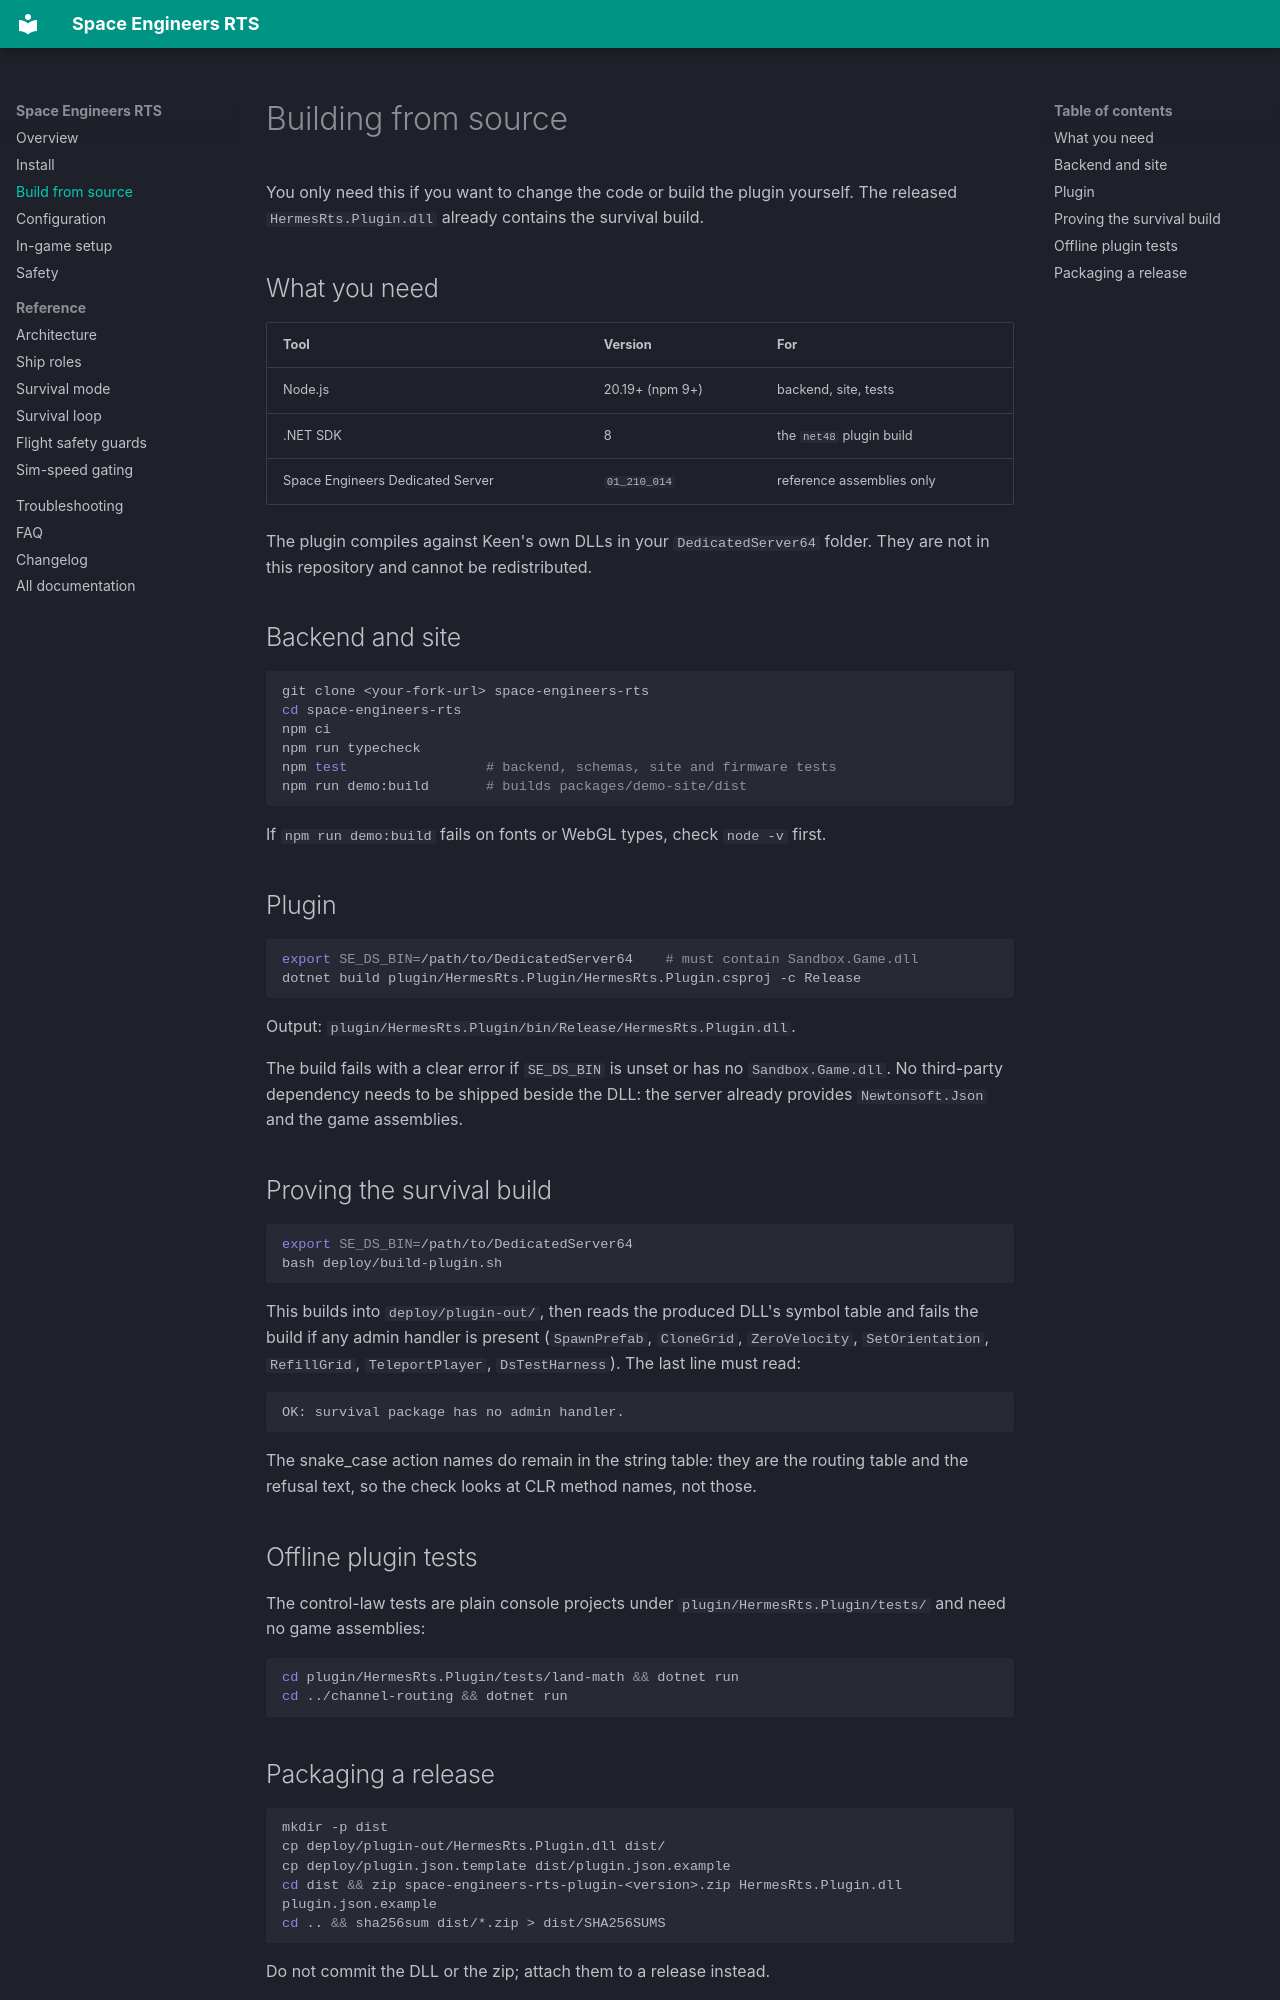

repository: ImVexi/space-engineers-rts · page: BUILDING/index.html · generator: mkdocs

# Building from source

You only need this if you want to change the code or build the plugin yourself.
The released `HermesRts.Plugin.dll` already contains the survival build.

## What you need

| Tool | Version | For |
|---|---|---|
| Node.js | 20.19+ (npm 9+) | backend, site, tests |
| .NET SDK | 8 | the `net48` plugin build |
| Space Engineers Dedicated Server | `01_210_014` | reference assemblies only |

The plugin compiles against Keen's own DLLs in your `DedicatedServer64` folder.
They are not in this repository and cannot be redistributed.

## Backend and site

```bash
git clone <your-fork-url> space-engineers-rts
cd space-engineers-rts
npm ci
npm run typecheck
npm test                 # backend, schemas, site and firmware tests
npm run demo:build       # builds packages/demo-site/dist
```

If `npm run demo:build` fails on fonts or WebGL types, check `node -v` first.

## Plugin

```bash
export SE_DS_BIN=/path/to/DedicatedServer64    # must contain Sandbox.Game.dll
dotnet build plugin/HermesRts.Plugin/HermesRts.Plugin.csproj -c Release
```

Output: `plugin/HermesRts.Plugin/bin/Release/HermesRts.Plugin.dll`.

The build fails with a clear error if `SE_DS_BIN` is unset or has no
`Sandbox.Game.dll`. No third-party dependency needs to be shipped beside the
DLL: the server already provides `Newtonsoft.Json` and the game assemblies.

## Proving the survival build

```bash
export SE_DS_BIN=/path/to/DedicatedServer64
bash deploy/build-plugin.sh
```

This builds into `deploy/plugin-out/`, then reads the produced DLL's symbol
table and fails the build if any admin handler is present (`SpawnPrefab`,
`CloneGrid`, `ZeroVelocity`, `SetOrientation`, `RefillGrid`, `TeleportPlayer`,
`DsTestHarness`). The last line must read:

```
OK: survival package has no admin handler.
```

The snake_case action names do remain in the string table: they are the routing
table and the refusal text, so the check looks at CLR method names, not those.

## Offline plugin tests

The control-law tests are plain console projects under
`plugin/HermesRts.Plugin/tests/` and need no game assemblies:

```bash
cd plugin/HermesRts.Plugin/tests/land-math && dotnet run
cd ../channel-routing && dotnet run
```
